The GitHub repository Doris1039/SolarCell-defect-detect contains a labelled image folder "bigChange" with 7 categories: break, cell faults, dark spot, finger interruptions, functional, material defect, microcrack. Examples follow, each with its label.

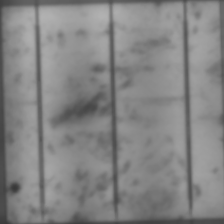
Label: dark spot

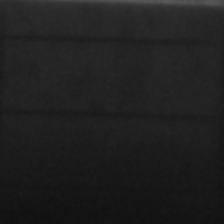
Label: cell faults

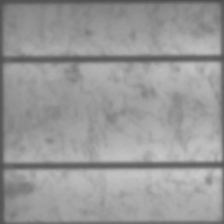
Label: functional

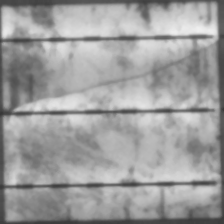
Label: microcrack

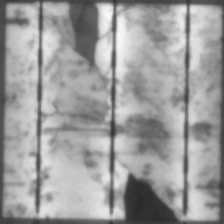
Label: break

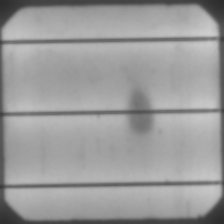
Label: material defect
